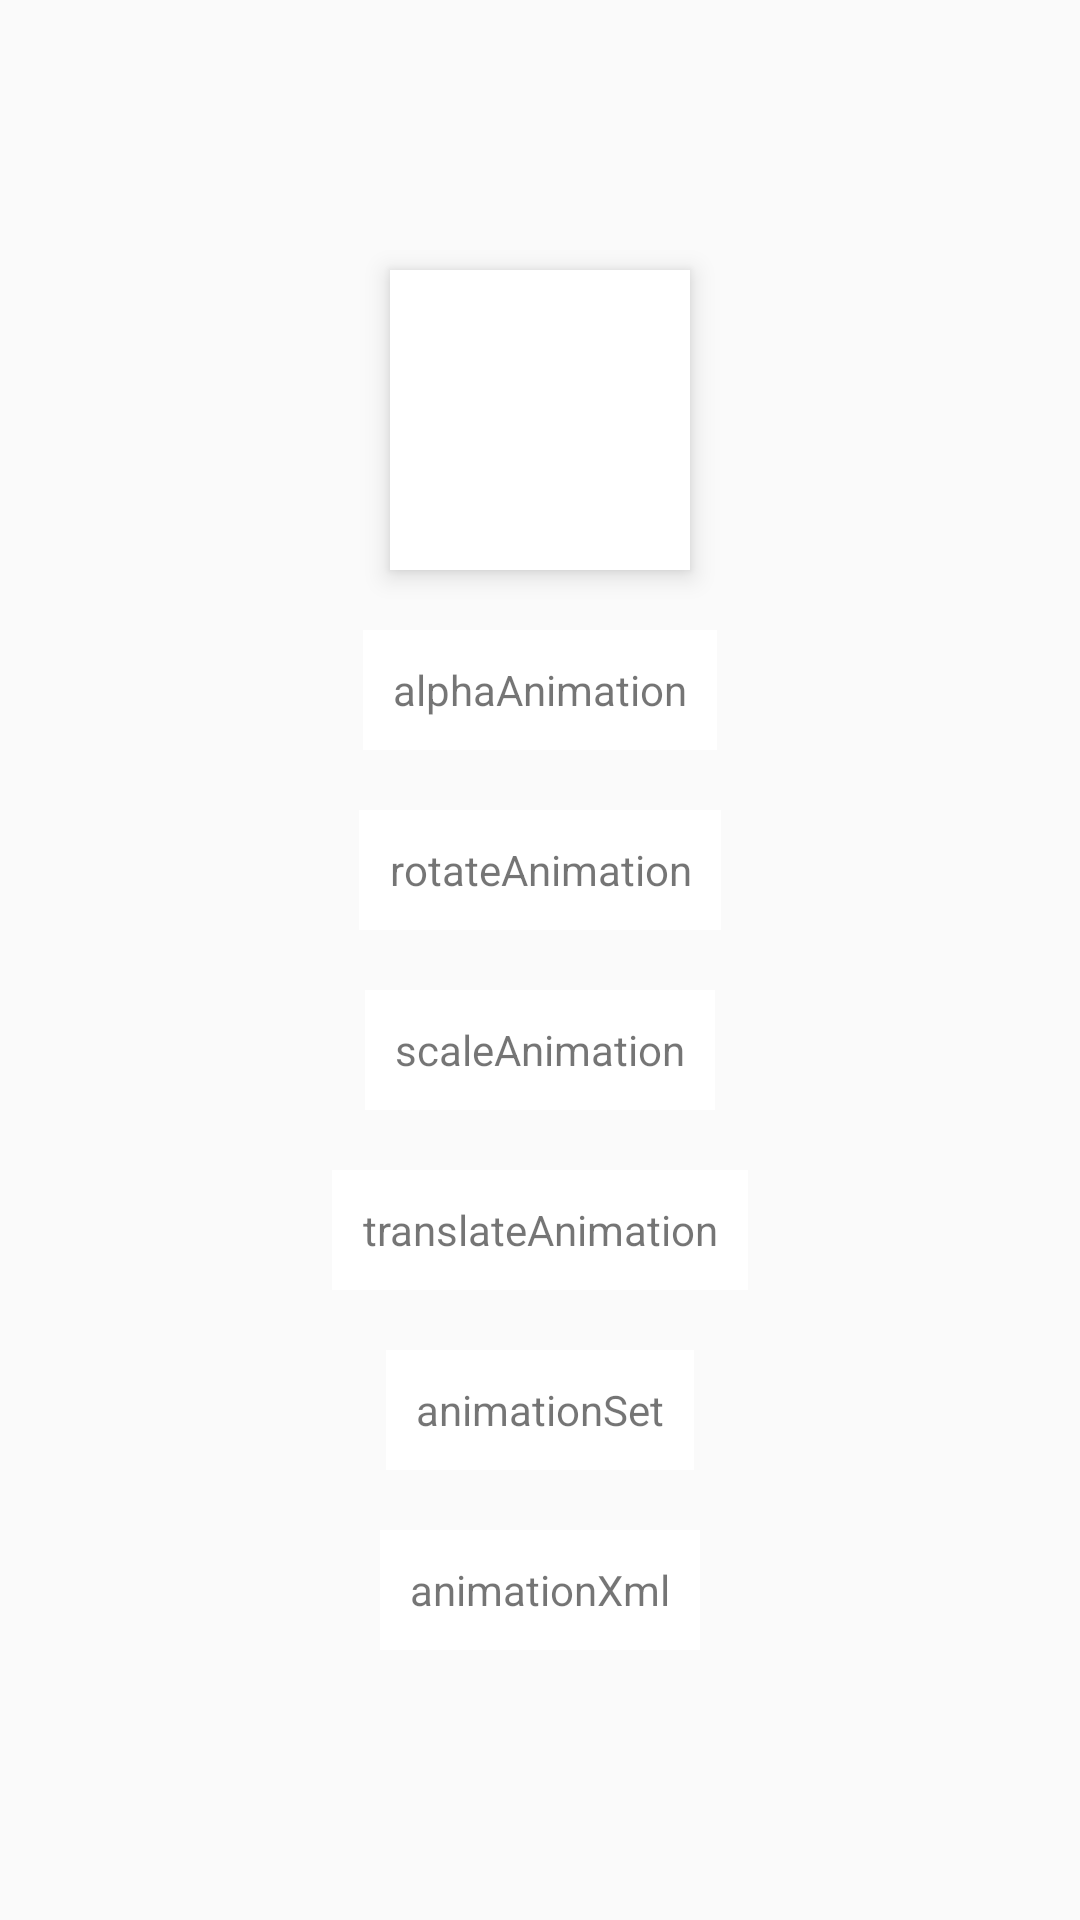

This screen was rendered from an Android layout file. Write that file and the resources it references.
<!-- AndroidManifest.xml: application theme Theme.AppCompat.Light.NoActionBar -->
<!-- res/layout/activity_animation_common_view.xml -->
<?xml version="1.0" encoding="utf-8"?>
<LinearLayout xmlns:android="http://schemas.android.com/apk/res/android"
    android:orientation="vertical"
    android:gravity="center"
    android:layout_width="match_parent"
    android:layout_height="match_parent">

    <ImageView
        android:id="@+id/view_demo"
        android:layout_width="100dp"
        android:layout_height="100dp"
        android:background="@android:color/white"
        android:padding="20dp"
        android:src="@drawable/ic_taiji"
        android:translationZ="5dp"/>


    <TextView
        android:padding="10dp"
        android:gravity="center"
        android:id="@+id/tv_alpha"
        android:layout_marginTop="20dp"
        android:layout_width="wrap_content"
        android:layout_height="40dp"
        android:text="@string/alpha_animation"
        android:background="@color/white"/>

    <TextView
        android:padding="10dp"
        android:gravity="center"
        android:id="@+id/tv_rotate"
        android:layout_marginTop="20dp"
        android:layout_width="wrap_content"
        android:layout_height="40dp"
        android:text="@string/rotate_animation"
        android:background="@color/white"/>


    <TextView
        android:padding="10dp"
        android:gravity="center"
        android:id="@+id/tv_scale"
        android:layout_marginTop="20dp"
        android:layout_width="wrap_content"
        android:layout_height="40dp"
        android:text="@string/scale_animation"
        android:background="@color/white"/>

    <TextView
        android:padding="10dp"
        android:gravity="center"
        android:id="@+id/tv_translate"
        android:layout_marginTop="20dp"
        android:layout_width="wrap_content"
        android:layout_height="40dp"
        android:text="@string/translate_animation"
        android:background="@color/white"/>

    <TextView
        android:padding="10dp"
        android:gravity="center"
        android:id="@+id/tv_animation_set"
        android:layout_marginTop="20dp"
        android:layout_width="wrap_content"
        android:layout_height="40dp"
        android:text="@string/animation_set"
        android:background="@color/white"/>

    <TextView
        android:padding="10dp"
        android:gravity="center"
        android:id="@+id/tv_animation_xml"
        android:layout_marginTop="20dp"
        android:layout_width="wrap_content"
        android:layout_height="40dp"
        android:text="@string/animation_xml"
        android:background="@color/white"/>

</LinearLayout>
<!-- resources referenced by this layout -->
<resources>
  <string name="alpha_animation">alphaAnimation</string>
  <string name="animation_set">animationSet</string>
  <string name="animation_xml">animationXml</string>
  <string name="rotate_animation">rotateAnimation</string>
  <string name="scale_animation">scaleAnimation</string>
  <string name="translate_animation">translateAnimation</string>
  <!-- not gathered from this repository: default colours our renderer supplied (Android Studio template values) -->
  <color name="white">#FFFFFFFF</color>
</resources>
